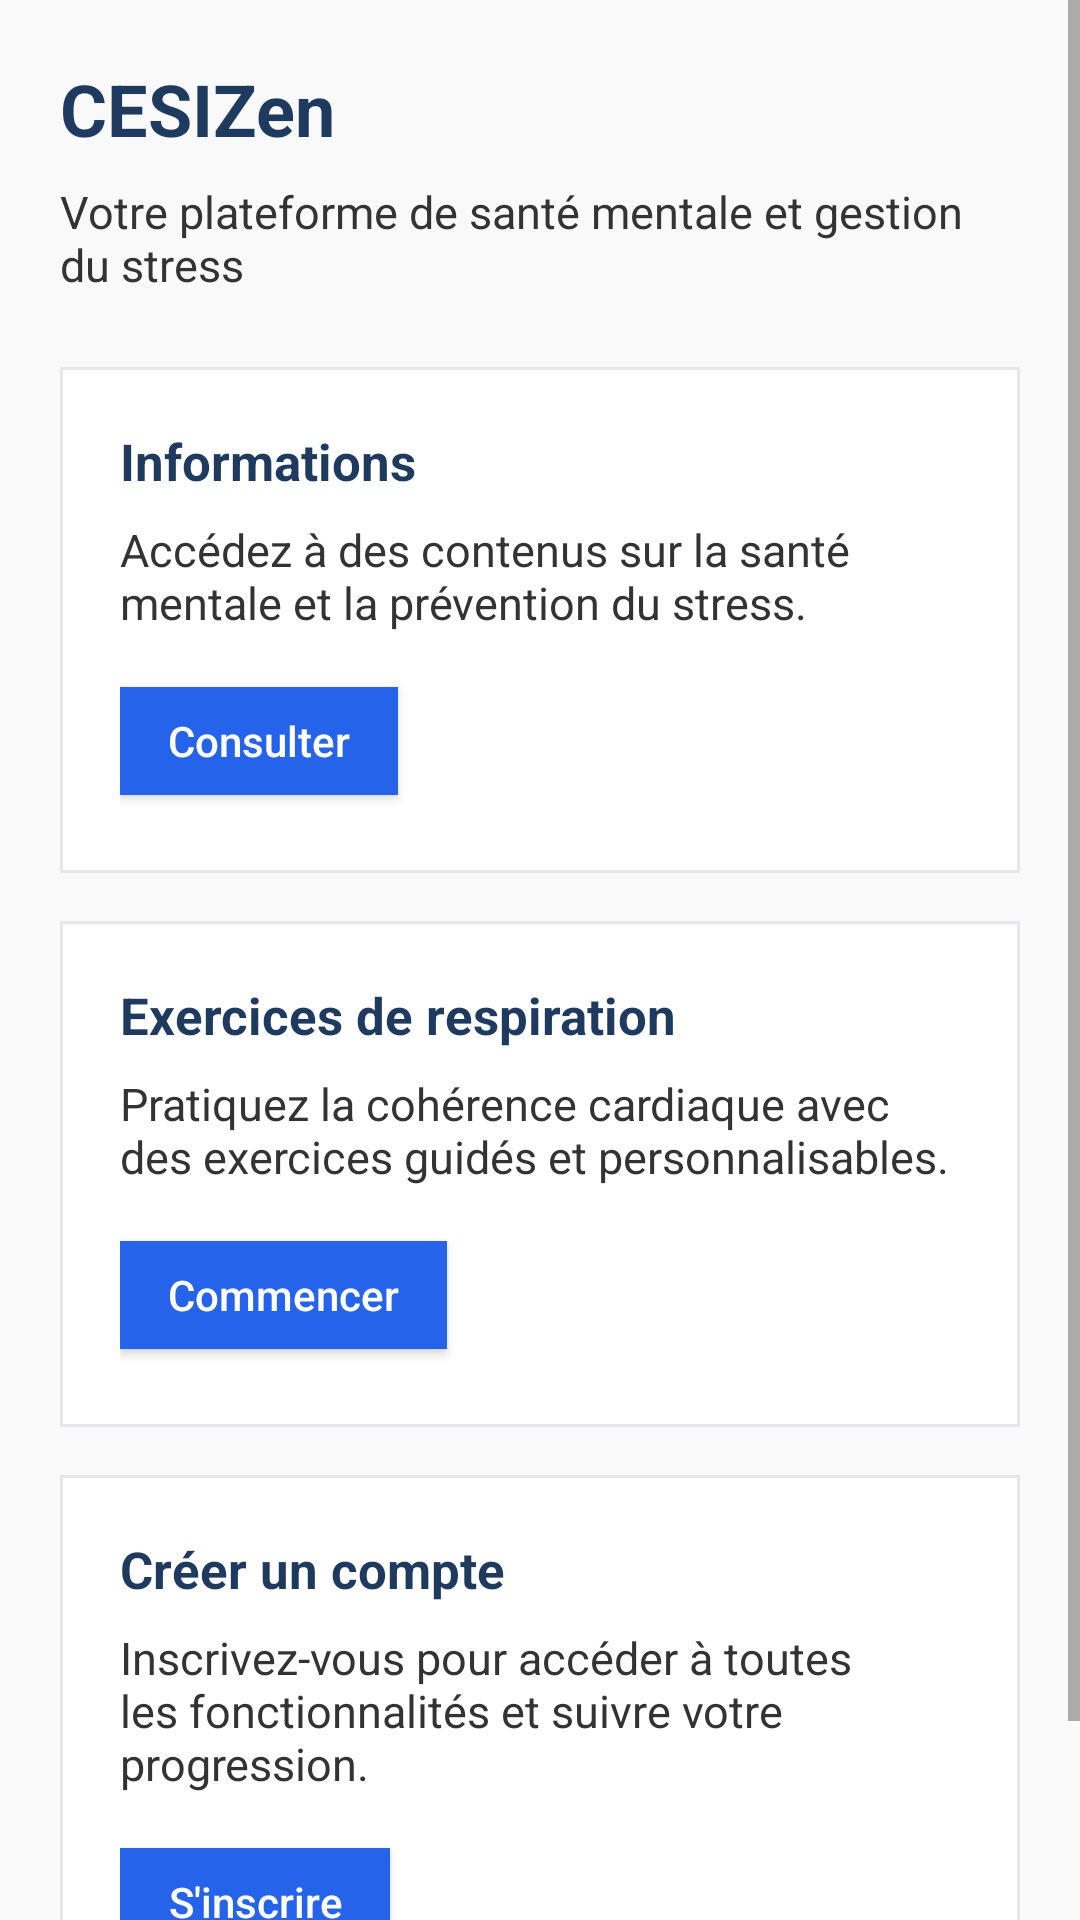

Write the Android layout XML for this screen, with the resource values it uses.
<!-- AndroidManifest.xml: application theme Theme.CESIZenBreathing -->
<!-- res/layout/fragment_home.xml -->
<?xml version="1.0" encoding="utf-8"?>
<ScrollView xmlns:android="http://schemas.android.com/apk/res/android"
    android:layout_width="match_parent"
    android:layout_height="match_parent"
    android:background="@color/bg"
    android:fillViewport="true">

    <LinearLayout
        android:layout_width="match_parent"
        android:layout_height="wrap_content"
        android:orientation="vertical"
        android:padding="20dp">

        <TextView
            style="@style/TextHeading"
            android:layout_width="match_parent"
            android:layout_height="wrap_content"
            android:paddingBottom="8dp"
            android:text="@string/home_title" />

        <TextView
            style="@style/TextBody"
            android:layout_width="match_parent"
            android:layout_height="wrap_content"
            android:paddingBottom="24dp"
            android:text="@string/home_subtitle" />

        <com.google.android.material.card.MaterialCardView
            android:layout_width="match_parent"
            android:layout_height="wrap_content"
            android:layout_marginBottom="16dp">

            <LinearLayout
                android:layout_width="match_parent"
                android:layout_height="wrap_content"
                android:orientation="vertical"
                android:padding="20dp">

                <TextView
                    style="@style/TextCardTitle"
                    android:layout_width="match_parent"
                    android:layout_height="wrap_content"
                    android:paddingBottom="8dp"
                    android:text="@string/feature_info_title" />

                <TextView
                    style="@style/TextBody"
                    android:layout_width="match_parent"
                    android:layout_height="wrap_content"
                    android:paddingBottom="12dp"
                    android:text="@string/feature_info_desc" />

                <com.google.android.material.button.MaterialButton
                    android:id="@+id/btnGoInfo"
                    android:layout_width="wrap_content"
                    android:layout_height="wrap_content"
                    android:text="@string/btn_consult" />
            </LinearLayout>
        </com.google.android.material.card.MaterialCardView>

        <com.google.android.material.card.MaterialCardView
            android:layout_width="match_parent"
            android:layout_height="wrap_content"
            android:layout_marginBottom="16dp">

            <LinearLayout
                android:layout_width="match_parent"
                android:layout_height="wrap_content"
                android:orientation="vertical"
                android:padding="20dp">

                <TextView
                    style="@style/TextCardTitle"
                    android:layout_width="match_parent"
                    android:layout_height="wrap_content"
                    android:paddingBottom="8dp"
                    android:text="@string/feature_breathing_title" />

                <TextView
                    style="@style/TextBody"
                    android:layout_width="match_parent"
                    android:layout_height="wrap_content"
                    android:paddingBottom="12dp"
                    android:text="@string/feature_breathing_desc" />

                <com.google.android.material.button.MaterialButton
                    android:id="@+id/btnGoBreathing"
                    android:layout_width="wrap_content"
                    android:layout_height="wrap_content"
                    android:text="@string/btn_start" />
            </LinearLayout>
        </com.google.android.material.card.MaterialCardView>

        <com.google.android.material.card.MaterialCardView
            android:id="@+id/cardAccount"
            android:layout_width="match_parent"
            android:layout_height="wrap_content"
            android:layout_marginBottom="16dp">

            <LinearLayout
                android:layout_width="match_parent"
                android:layout_height="wrap_content"
                android:orientation="vertical"
                android:padding="20dp">

                <TextView
                    style="@style/TextCardTitle"
                    android:layout_width="match_parent"
                    android:layout_height="wrap_content"
                    android:paddingBottom="8dp"
                    android:text="@string/feature_account_title" />

                <TextView
                    style="@style/TextBody"
                    android:layout_width="match_parent"
                    android:layout_height="wrap_content"
                    android:paddingBottom="12dp"
                    android:text="@string/feature_account_desc" />

                <com.google.android.material.button.MaterialButton
                    android:id="@+id/btnGoAccount"
                    android:layout_width="wrap_content"
                    android:layout_height="wrap_content"
                    android:text="@string/btn_signup" />
            </LinearLayout>
        </com.google.android.material.card.MaterialCardView>

    </LinearLayout>
</ScrollView>
<!-- resources referenced by this layout -->
<resources>
  <color name="bg">#f9f9f9</color>
  <string name="btn_consult">Consulter</string>
  <string name="btn_signup">S\'inscrire</string>
  <string name="btn_start">Commencer</string>
  <string name="feature_account_desc">Inscrivez-vous pour accéder à toutes les fonctionnalités et suivre votre progression.</string>
  <string name="feature_account_title">Créer un compte</string>
  <string name="feature_breathing_desc">Pratiquez la cohérence cardiaque avec des exercices guidés et personnalisables.</string>
  <string name="feature_breathing_title">Exercices de respiration</string>
  <string name="feature_info_desc">Accédez à des contenus sur la santé mentale et la prévention du stress.</string>
  <string name="feature_info_title">Informations</string>
  <string name="home_subtitle">Votre plateforme de santé mentale et gestion du stress</string>
  <string name="home_title">CESIZen</string>
  <style name="TextBody">
          <item name="android:textColor">@color/text</item>
          <item name="android:textSize">15sp</item>
      </style>
  <style name="TextCardTitle">
          <item name="android:textColor">@color/heading</item>
          <item name="android:textSize">17sp</item>
          <item name="android:textStyle">bold</item>
      </style>
  <style name="TextHeading">
          <item name="android:textColor">@color/heading</item>
          <item name="android:textSize">24sp</item>
          <item name="android:textStyle">bold</item>
      </style>
  <color name="text">#333333</color>
  <color name="heading">#1e3a5f</color>
  <color name="primary">#2563eb</color>
  <style name="Widget.Cesizen.Button" parent="Widget.MaterialComponents.Button">
          <item name="cornerRadius">0dp</item>
          <item name="backgroundTint">@color/primary</item>
          <item name="android:textColor">@color/white</item>
          <item name="android:textAllCaps">false</item>
          <item name="android:letterSpacing">0</item>
          <item name="rippleColor">@color/primary_hover</item>
      </style>
  <style name="Widget.Cesizen.Card" parent="Widget.MaterialComponents.CardView">
          <item name="cardCornerRadius">0dp</item>
          <item name="cardElevation">0dp</item>
          <item name="cardBackgroundColor">@color/surface</item>
          <item name="strokeColor">@color/border</item>
          <item name="strokeWidth">1dp</item>
      </style>
  <style name="Widget.Cesizen.TextInput" parent="Widget.MaterialComponents.TextInputLayout.OutlinedBox">
          <item name="boxCornerRadiusTopStart">0dp</item>
          <item name="boxCornerRadiusTopEnd">0dp</item>
          <item name="boxCornerRadiusBottomStart">0dp</item>
          <item name="boxCornerRadiusBottomEnd">0dp</item>
          <item name="boxStrokeColor">@color/input_border</item>
          <item name="hintTextColor">@color/text_muted</item>
          <item name="android:textColorHint">@color/text_muted</item>
      </style>
  <style name="Widget.Cesizen.Toolbar" parent="Widget.MaterialComponents.Toolbar">
          <item name="android:background">@color/heading</item>
          <item name="titleTextColor">@color/white</item>
          <item name="navigationIconTint">@color/white</item>
      </style>
  <color name="white">#ffffff</color>
  <color name="primary_hover">#1d4ed8</color>
  <color name="surface">#ffffff</color>
  <color name="border">#e5e7eb</color>
  <color name="input_border">#d1d5db</color>
  <color name="text_muted">#555555</color>
</resources>
